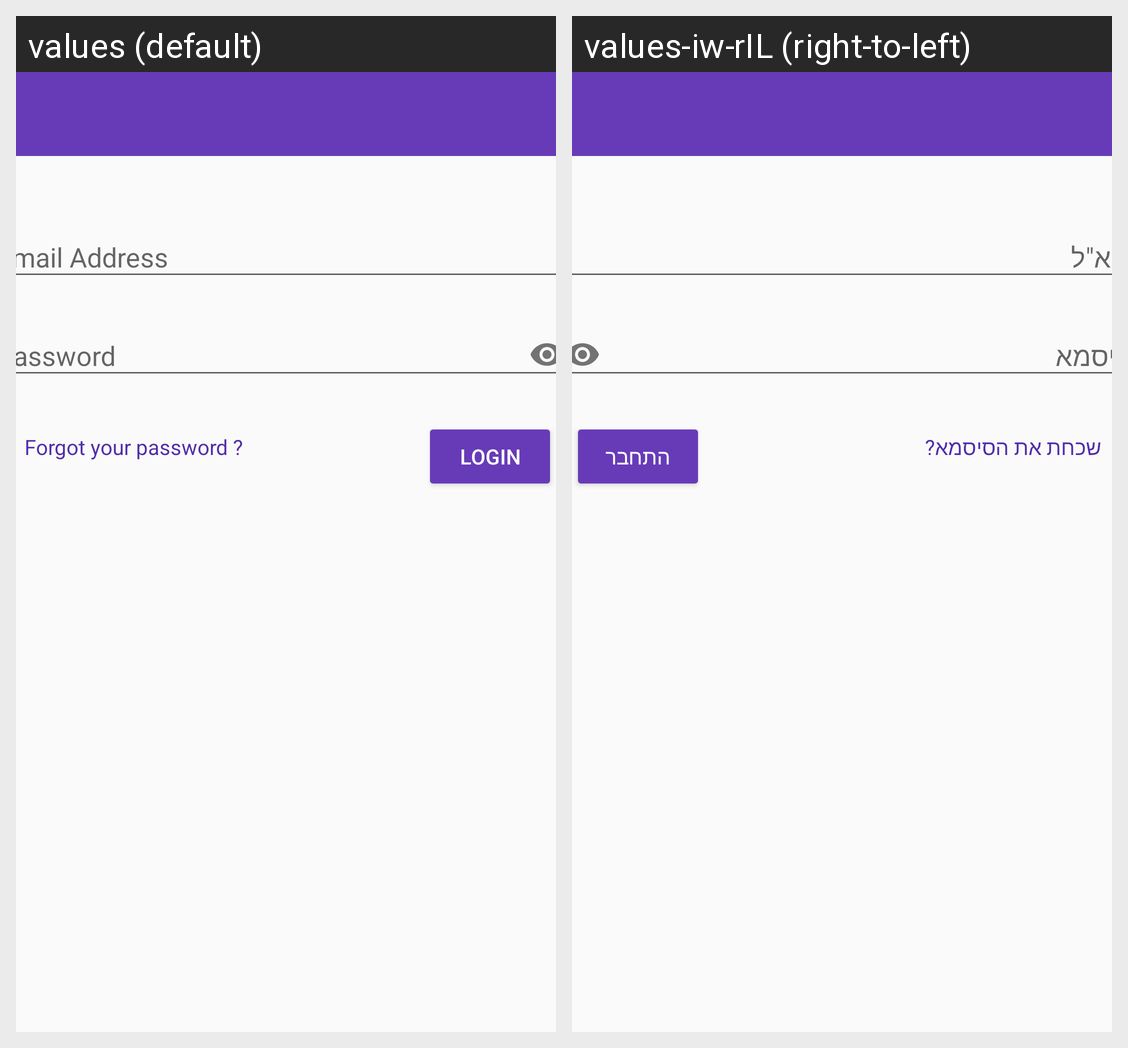

Here is an Android app screen in its default locale and in the app's own translations. Write out the translated-string differences for the strings that appear on this screen.
Android screen res/layout/activity_login.xml rendered under 2 locales, left to right: values (default), values-iw-rIL (right-to-left). Device: Nexus 5 (rendered at 1080×1920; each locale shown at half size, 540×960, under a caption strip naming it); theme AppTheme.
Strings drawn on this screen, with the default value and each locale's value (text and hints the layout hard-codes, and strings that could not be matched under every locale, appear in the picture but are not listed):

login_email_address
  values: Email Address
  values-iw-rIL: דוא"ל

login_password
  values: Password
  values-iw-rIL: סיסמא

login_login
  values: Login
  values-iw-rIL: התחבר

forgot_your_password
  values: Forgot your password ?
  values-iw-rIL: שכחת את הסיסמא?
